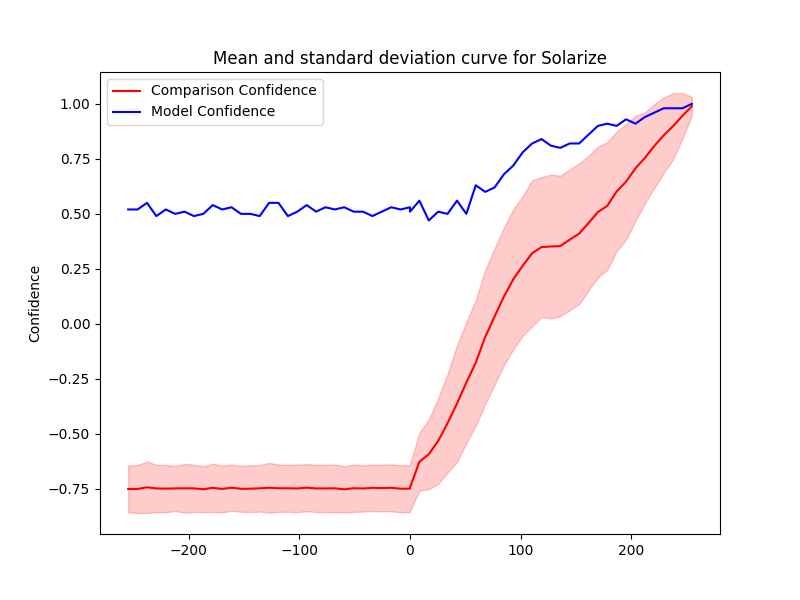

The data file committed next to this chart (first rows):
Severity, Mean, Std, Accuracy, Time Taken
255.0, 0.9891, 0.04248, 1.0, 0.1273
246.5, 0.9456, 0.1039, 0.98, 0.1737
238.0, 0.8989, 0.1506, 0.98, 0.1694
229.5, 0.8568, 0.1722, 0.98, 0.175
221.0, 0.8084, 0.1903, 0.96, 0.1418
212.5, 0.7541, 0.2068, 0.94, 0.1887
204.0, 0.7071, 0.2387, 0.91, 0.146
195.5, 0.6463, 0.2632, 0.93, 0.1471
187.0, 0.6024, 0.2722, 0.9, 0.1264
178.5, 0.5365, 0.2903, 0.91, 0.1806
170.0, 0.5084, 0.2972, 0.9, 0.1276
161.5, 0.458, 0.3064, 0.86, 0.1338
153.0, 0.41, 0.3199, 0.82, 0.1456
144.5, 0.3827, 0.32, 0.82, 0.1428
136.0, 0.3538, 0.3193, 0.8, 0.1263
127.5, 0.3517, 0.3273, 0.81, 0.1516
119.0, 0.349, 0.3177, 0.84, 0.1308
110.5, 0.321, 0.3319, 0.82, 0.1273
102.0, 0.2646, 0.3178, 0.78, 0.1543
93.5, 0.2029, 0.3178, 0.72, 0.1353
85.0, 0.1243, 0.3134, 0.68, 0.1266
76.5, 0.03309, 0.3094, 0.62, 0.1244
68.0, -0.06022, 0.3054, 0.6, 0.139
59.5, -0.1764, 0.2858, 0.63, 0.1387
51.0, -0.2668, 0.2745, 0.5, 0.1276
42.5, -0.3626, 0.2652, 0.56, 0.2059
34.0, -0.4513, 0.2244, 0.5, 0.1398
25.5, -0.5327, 0.1951, 0.51, 0.1467
17.0, -0.5926, 0.1582, 0.47, 0.1386
8.5, -0.627, 0.1317, 0.56, 0.1671
0.0, -0.7492, 0.1065, 0.53, 0.2419
-255.0, -0.7508, 0.1063, 0.52, 0.2006
-246.5, -0.7506, 0.1092, 0.52, 0.2005
-238.0, -0.7431, 0.1168, 0.55, 0.1639
-229.5, -0.7482, 0.1078, 0.49, 0.1677
-221.0, -0.7491, 0.1075, 0.52, 0.2003
-212.5, -0.748, 0.1027, 0.5, 0.1411
-204.0, -0.7477, 0.1109, 0.51, 0.1739
-195.5, -0.7479, 0.1074, 0.49, 0.1825
-187.0, -0.7519, 0.1043, 0.5, 0.1701
-178.5, -0.7455, 0.1097, 0.54, 0.1282
-170.0, -0.7507, 0.1066, 0.52, 0.1498
-161.5, -0.7446, 0.105, 0.53, 0.1416
-153.0, -0.7498, 0.1045, 0.5, 0.1571
-144.5, -0.7494, 0.1064, 0.5, 0.1406
-136.0, -0.7477, 0.1057, 0.49, 0.1262
-127.5, -0.7452, 0.1134, 0.55, 0.125
-119.0, -0.7473, 0.1079, 0.55, 0.1529
-110.5, -0.7476, 0.1071, 0.49, 0.1583
-102.0, -0.7484, 0.1082, 0.51, 0.1748
-93.5, -0.7446, 0.1069, 0.54, 0.1385
-85.0, -0.7483, 0.1077, 0.51, 0.1695
-76.5, -0.7481, 0.1077, 0.53, 0.1443
-68.0, -0.7478, 0.1085, 0.52, 0.1375
-59.5, -0.7521, 0.1049, 0.53, 0.1638
-51.0, -0.7472, 0.108, 0.51, 0.1727
-42.5, -0.7486, 0.105, 0.51, 0.139
-34.0, -0.7455, 0.1058, 0.49, 0.1655
-25.5, -0.7465, 0.1059, 0.51, 0.1287
-17.0, -0.7453, 0.1067, 0.53, 0.128
... 2 more rows
